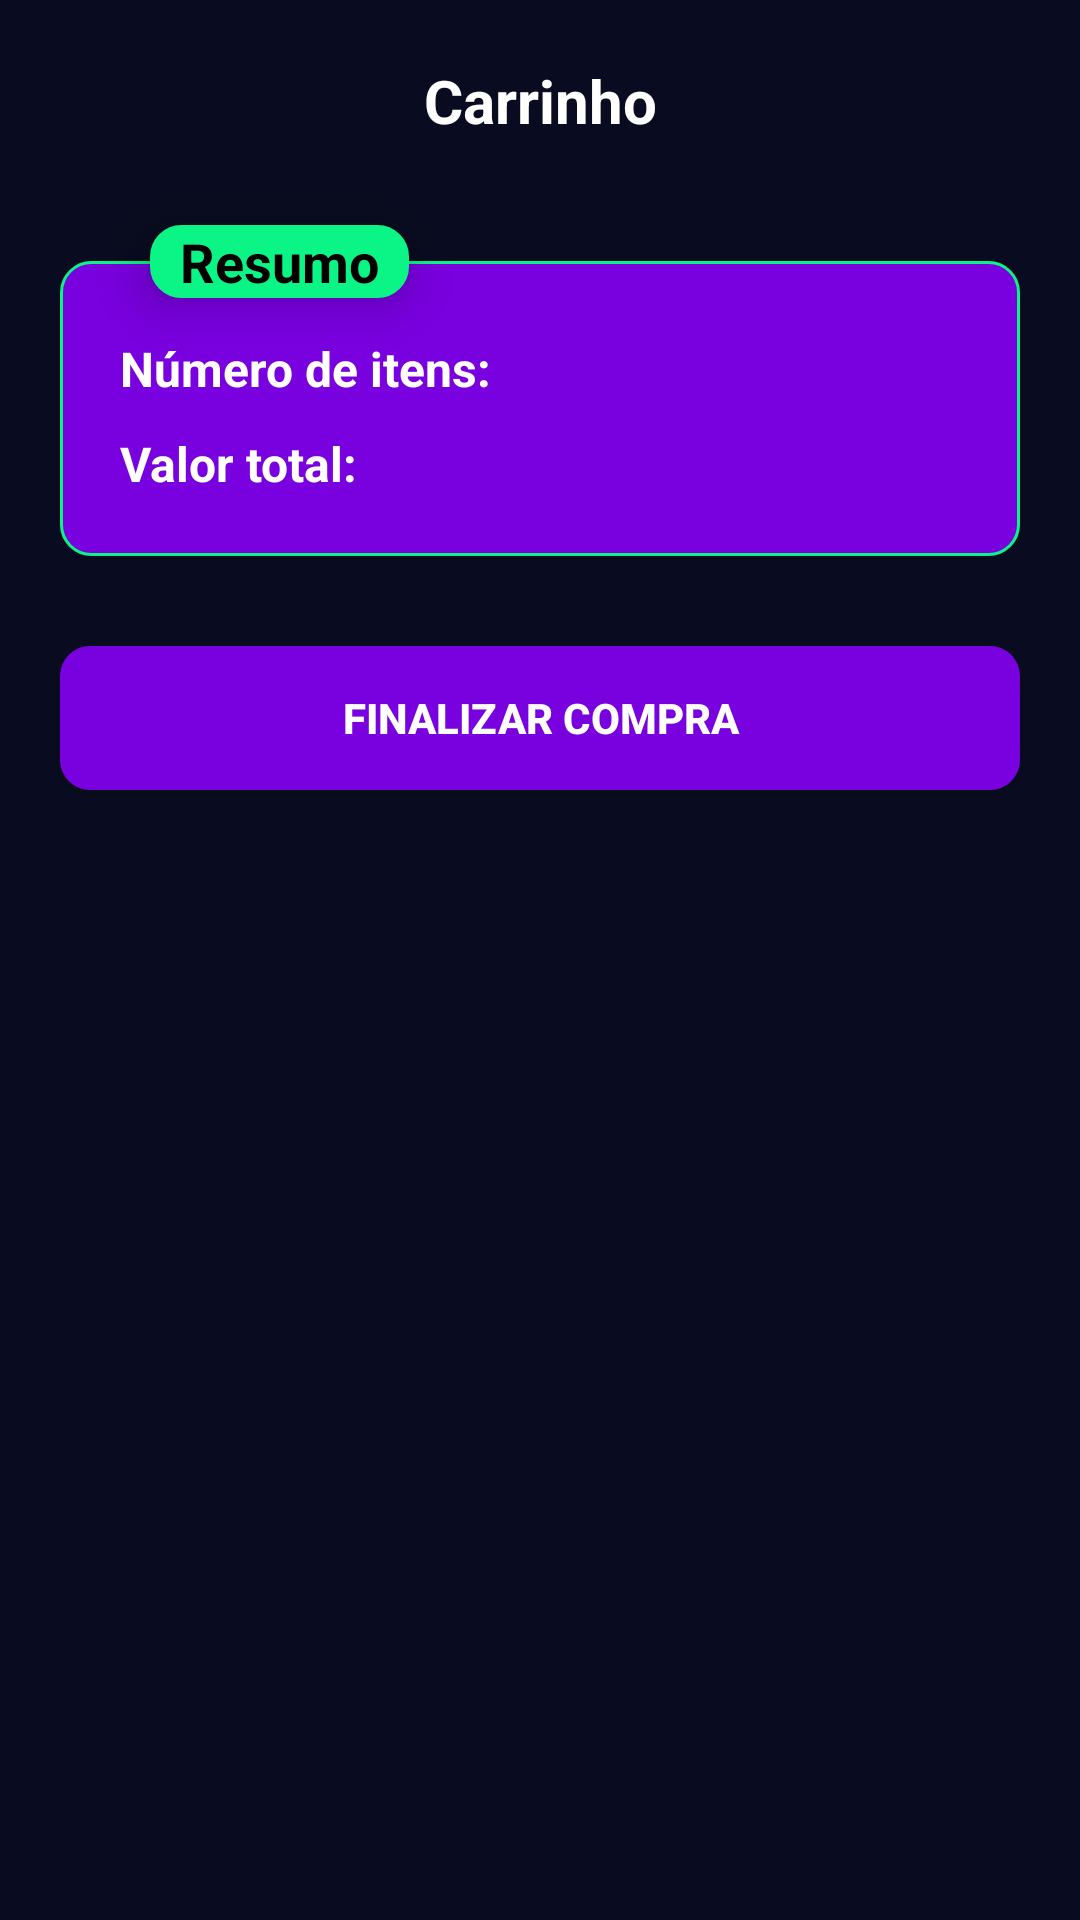

Produce the Android XML layout that renders to this screen, including the resource entries it uses.
<!-- AndroidManifest.xml: application theme Theme.Ecommerce -->
<!-- res/layout/fragment_cart.xml -->
<?xml version="1.0" encoding="utf-8"?>
<ScrollView xmlns:android="http://schemas.android.com/apk/res/android"
    android:layout_width="match_parent"
    android:layout_height="match_parent"
    android:background="?android:attr/windowBackground"
    xmlns:app="http://schemas.android.com/apk/res-auto"
    xmlns:tools="http://schemas.android.com/tools">

    <androidx.constraintlayout.widget.ConstraintLayout
        android:layout_width="match_parent"
        android:layout_height="wrap_content">

        <androidx.appcompat.widget.AppCompatImageView android:id="@+id/ivBack"
            android:layout_width="32dp"
            android:layout_height="32dp"
            android:layout_margin="20dp"
            app:srcCompat="@drawable/ic_arrow_back_white"
            app:layout_constraintTop_toTopOf="parent"
            app:layout_constraintStart_toStartOf="parent"/>

        <androidx.appcompat.widget.AppCompatTextView android:id="@+id/tvCartLabel"
            android:layout_width="wrap_content"
            android:layout_height="wrap_content"
            android:layout_marginTop="20dp"
            android:text="@string/cart"
            android:textStyle="bold"
            android:textSize="20sp"
            app:layout_constraintTop_toTopOf="parent"
            app:layout_constraintEnd_toEndOf="parent"
            app:layout_constraintStart_toStartOf="parent"/>

        <androidx.recyclerview.widget.RecyclerView android:id="@+id/rvCartProducts"
            android:layout_width="match_parent"
            android:layout_height="wrap_content"
            android:layout_marginTop="30dp"
            app:layoutManager="androidx.recyclerview.widget.LinearLayoutManager"
            tools:itemCount="5"
            tools:listitem="@layout/adapter_cart_products"
            app:layout_constraintTop_toBottomOf="@id/tvCartLabel"/>

        <androidx.appcompat.widget.AppCompatTextView
            android:layout_width="wrap_content"
            android:layout_height="wrap_content"
            android:layout_marginStart="30dp"
            android:paddingHorizontal="10dp"
            android:text="@string/summary"
            android:background="@drawable/rounded"
            android:backgroundTint="@color/green_200"
            android:textStyle="bold"
            android:textSize="18sp"
            android:elevation="10dp"
            android:textColor="@color/black"
            app:layout_constraintTop_toTopOf="@id/clSummary"
            app:layout_constraintBottom_toTopOf="@id/clSummary"
            app:layout_constraintStart_toStartOf="@id/clSummary"/>

        <androidx.constraintlayout.widget.ConstraintLayout android:id="@+id/clSummary"
            android:layout_width="0dp"
            android:layout_height="wrap_content"
            android:padding="20dp"
            android:layout_marginHorizontal="20dp"
            android:layout_marginTop="10dp"
            android:background="@drawable/rounded"
            app:layout_constraintTop_toBottomOf="@id/rvCartProducts"
            app:layout_constraintEnd_toEndOf="@id/rvCartProducts"
            app:layout_constraintStart_toStartOf="@id/rvCartProducts">

            <androidx.appcompat.widget.AppCompatTextView android:id="@+id/tvTotalItemsLabel"
                android:layout_width="wrap_content"
                android:layout_height="wrap_content"
                android:layout_marginTop="5dp"
                android:text="@string/items_number"
                android:textStyle="bold"
                android:textSize="16sp"
                app:layout_constraintTop_toTopOf="parent"
                app:layout_constraintStart_toStartOf="parent"/>

            <androidx.appcompat.widget.AppCompatTextView android:id="@+id/tvTotalItems"
                android:layout_width="wrap_content"
                android:layout_height="wrap_content"
                tools:text="5"
                android:textStyle="bold"
                android:textSize="16sp"
                app:layout_constraintTop_toTopOf="@id/tvTotalItemsLabel"
                app:layout_constraintEnd_toEndOf="parent"/>

            <androidx.appcompat.widget.AppCompatTextView android:id="@+id/tvValueLabel"
                android:layout_width="wrap_content"
                android:layout_height="wrap_content"
                android:layout_marginTop="10dp"
                android:text="@string/total_value"
                android:textStyle="bold"
                android:textSize="16sp"
                app:layout_constraintTop_toBottomOf="@id/tvTotalItemsLabel"
                app:layout_constraintStart_toStartOf="parent"/>

            <androidx.appcompat.widget.AppCompatTextView android:id="@+id/tvValue"
                android:layout_width="wrap_content"
                android:layout_height="wrap_content"
                tools:text="R$ 5,00"
                android:textStyle="bold"
                android:textSize="16sp"
                app:layout_constraintTop_toTopOf="@id/tvValueLabel"
                app:layout_constraintEnd_toEndOf="parent"/>

        </androidx.constraintlayout.widget.ConstraintLayout>

        <androidx.appcompat.widget.AppCompatButton android:id="@+id/btFinishPurchase"
            android:layout_width="0dp"
            android:layout_height="wrap_content"
            android:layout_marginVertical="30dp"
            android:text="@string/finish_purchase"
            app:layout_constraintEnd_toEndOf="@id/clSummary"
            app:layout_constraintTop_toBottomOf="@id/clSummary"
            app:layout_constraintBottom_toBottomOf="parent"
            app:layout_constraintStart_toStartOf="@id/clSummary"/>

    </androidx.constraintlayout.widget.ConstraintLayout>

</ScrollView>
<!-- res/layout/adapter_cart_products.xml (included above) -->
<?xml version="1.0" encoding="utf-8"?>
<androidx.constraintlayout.widget.ConstraintLayout xmlns:android="http://schemas.android.com/apk/res/android"
    android:layout_width="match_parent"
    android:layout_height="wrap_content"
    android:layout_marginBottom="20dp"
    android:layout_marginHorizontal="20dp"
    android:background="@drawable/card_gradient"
    xmlns:app="http://schemas.android.com/apk/res-auto"
    xmlns:tools="http://schemas.android.com/tools">

    <androidx.appcompat.widget.AppCompatImageView android:id="@+id/ivProductImage"
        android:layout_width="100dp"
        android:layout_height="100dp"
        android:padding="20dp"
        tools:srcCompat="@drawable/ic_apple"
        android:background="@drawable/rounded_left"
        app:layout_constraintTop_toTopOf="parent"
        app:layout_constraintBottom_toBottomOf="parent"
        app:layout_constraintStart_toStartOf="parent"/>

    <androidx.appcompat.widget.AppCompatTextView android:id="@+id/tvProductName"
        android:layout_width="0dp"
        android:layout_height="wrap_content"
        android:layout_marginHorizontal="20dp"
        android:layout_marginTop="10dp"
        tools:text="Maçã"
        android:textSize="16sp"
        app:layout_constraintTop_toTopOf="parent"
        app:layout_constraintEnd_toStartOf="@id/tvProductPrice"
        app:layout_constraintStart_toEndOf="@id/ivProductImage"/>

    <androidx.appcompat.widget.AppCompatTextView android:id="@+id/tvProductPrice"
        android:layout_width="wrap_content"
        android:layout_height="wrap_content"
        android:layout_marginEnd="20dp"
        tools:text="R$ 2,00"
        android:textSize="16sp"
        app:layout_constraintTop_toTopOf="@id/tvProductName"
        app:layout_constraintEnd_toEndOf="parent"/>

    <androidx.appcompat.widget.AppCompatTextView android:id="@+id/tvProductQuantity"
        android:layout_width="wrap_content"
        android:layout_height="wrap_content"
        tools:text="x2"
        android:textSize="16sp"
        app:layout_constraintTop_toBottomOf="@id/tvProductName"
        app:layout_constraintStart_toStartOf="@id/tvProductName"/>

    <androidx.appcompat.widget.AppCompatTextView android:id="@+id/tvRemoveFromCart"
        android:layout_width="wrap_content"
        android:layout_height="wrap_content"
        android:layout_marginBottom="10dp"
        android:text="@string/remove_from_cart"
        android:drawablePadding="10dp"
        android:drawableStart="@drawable/ic_delete_white"
        app:drawableTint="?attr/colorSecondary"
        android:textColor="?attr/colorSecondary"
        app:layout_constraintEnd_toEndOf="@id/tvProductPrice"
        app:layout_constraintBottom_toBottomOf="parent"/>

</androidx.constraintlayout.widget.ConstraintLayout>
<!-- resources referenced by this layout -->
<resources>
  <color name="black">#FF000000</color>
  <color name="green_200">#0AF585</color>
  <!-- drawable card_gradient (drawable) -->
  <?xml version="1.0" encoding="utf-8"?>
  <shape android:shape="rectangle" xmlns:android="http://schemas.android.com/apk/res/android">
  
      <gradient
          android:startColor="#1C0358"
          android:endColor="@color/gray_500"
          android:angle="-45"
          />
  
      <stroke android:color="?attr/colorPrimary" android:width="2dp"/>
  
      <corners android:radius="20dp"/>
  
  </shape>
  <!-- drawable ic_apple: vector/xml drawable (drawable, 5789 chars, omitted) -->
  <!-- drawable rounded (drawable) -->
  <?xml version="1.0" encoding="utf-8"?>
  <shape android:shape="rectangle" xmlns:android="http://schemas.android.com/apk/res/android">
  
      <corners android:radius="10dp"/>
      <stroke android:color="?attr/colorSecondary" android:width="1dp"/>
      <solid android:color="?attr/colorPrimary"/>
  
  </shape>
  <!-- drawable rounded_left (drawable) -->
  <?xml version="1.0" encoding="utf-8"?>
  <shape android:shape="rectangle" xmlns:android="http://schemas.android.com/apk/res/android">
  
      <corners android:bottomLeftRadius="20dp" android:topLeftRadius="20dp"/>
      <solid android:color="?attr/colorSecondary"/>
  
  </shape>
  <string name="cart">Carrinho</string>
  <string name="finish_purchase">Finalizar compra</string>
  <string name="items_number">Número de itens:</string>
  <string name="remove_from_cart">Remover todos</string>
  <string name="summary">Resumo</string>
  <string name="total_value">Valor total:</string>
  <style name="Theme.Ecommerce" parent="Theme.MaterialComponents.Light.NoActionBar">
          
          <item name="colorPrimary">@color/purple_500</item>
          <item name="colorOnPrimary">@color/white</item>
          
          <item name="colorSecondary">@color/green_200</item>
          <item name="colorOnSecondary">@color/white</item>
          
          <item name="android:statusBarColor" tools:targetApi="l">?attr/colorPrimary</item>
          
          <item name="android:windowBackground">@color/purple_700</item>
          <item name="android:textColor">@color/white</item>
          <item name="android:buttonStyle">@style/Button</item>
          <item name="colorError">@color/red_200</item>
      </style>
  <color name="gray_500">#1C1E31</color>
  <color name="purple_500">#7900DF</color>
  <color name="white">#FFFFFFFF</color>
  <color name="purple_700">#090B20</color>
  <style name="Button" parent="Widget.AppCompat.Button">
          <item name="android:background">@drawable/button_shape</item>
          <item name="android:textStyle">bold</item>
      </style>
  <color name="red_200">#FF2D2D</color>
  <!-- drawable button_shape (drawable) -->
  <?xml version="1.0" encoding="utf-8"?>
  <ripple android:color="@color/white" xmlns:android="http://schemas.android.com/apk/res/android">
  
      <item>
          <shape android:shape="rectangle">
              <solid android:color="?android:attr/colorPrimary"/>
              <corners android:radius="10dp"/>
          </shape>
      </item>
  
  </ripple>
</resources>
